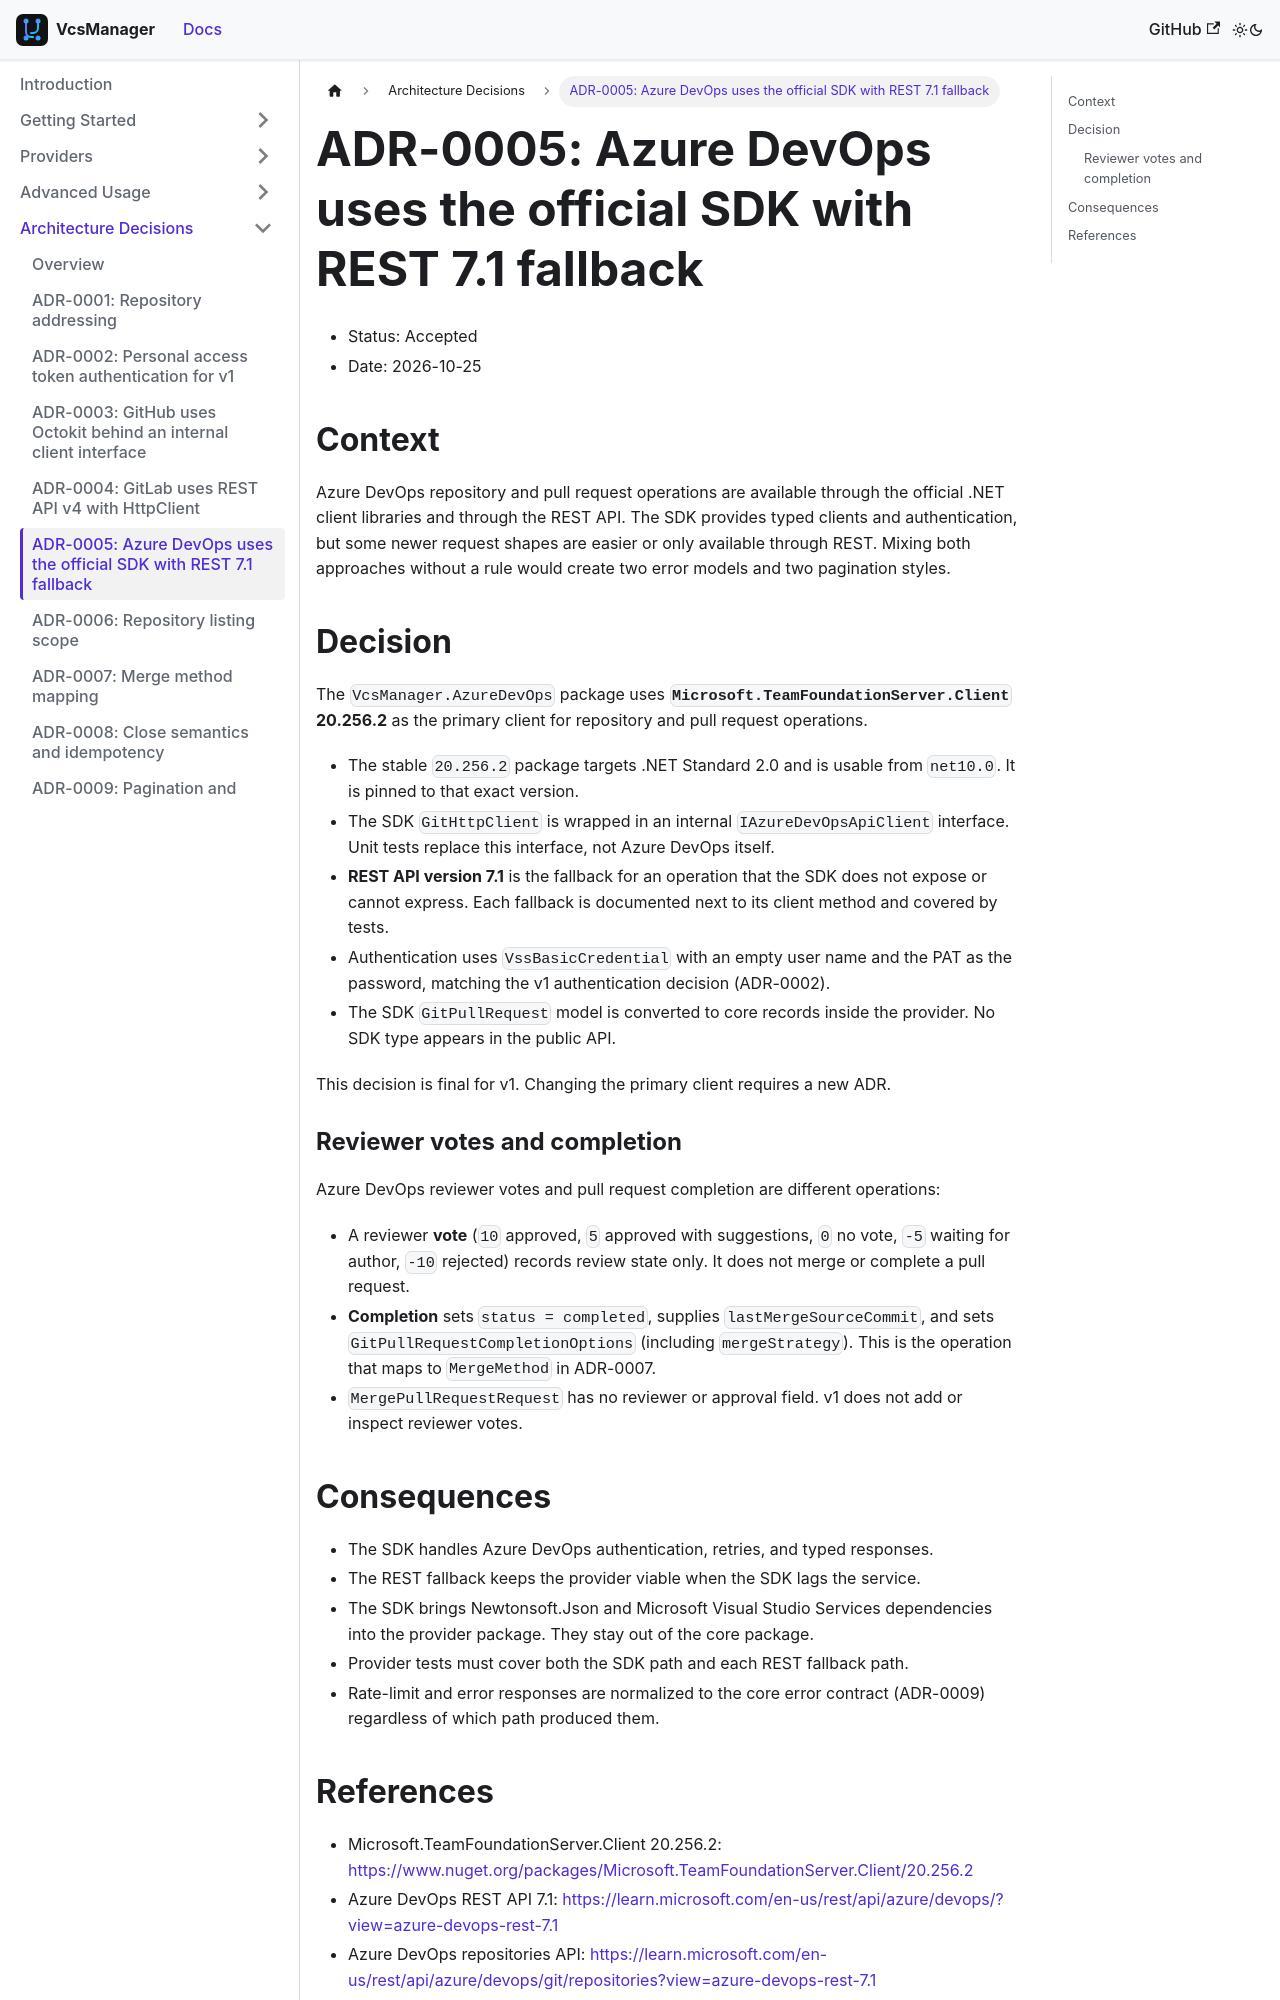

repository: mrhamburg/VcsManager · page: docs/adr/0005-azure-devops-client/index.html · generator: docusaurus

# ADR-0005: Azure DevOps uses the official SDK with REST 7.1 fallback

- Status: Accepted
- Date: 2026-10-25

## Context

Azure DevOps repository and pull request operations are available through the
official .NET client libraries and through the REST API. The SDK provides typed
clients and authentication, but some newer request shapes are easier or only
available through REST. Mixing both approaches without a rule would create two
error models and two pagination styles.

## Decision

The `VcsManager.AzureDevOps` package uses
**`Microsoft.TeamFoundationServer.Client` 20.256.2** as the primary client for
repository and pull request operations.

- The stable `20.256.2` package targets .NET Standard 2.0 and is usable from
  `net10.0`. It is pinned to that exact version.
- The SDK `GitHttpClient` is wrapped in an internal `IAzureDevOpsApiClient`
  interface. Unit tests replace this interface, not Azure DevOps itself.
- **REST API version 7.1** is the fallback for an operation that the SDK does
  not expose or cannot express. Each fallback is documented next to its client
  method and covered by tests.
- Authentication uses `VssBasicCredential` with an empty user name and the PAT
  as the password, matching the v1 authentication decision (ADR-0002).
- The SDK `GitPullRequest` model is converted to core records inside the
  provider. No SDK type appears in the public API.

This decision is final for v1. Changing the primary client requires a new ADR.

### Reviewer votes and completion

Azure DevOps reviewer votes and pull request completion are different
operations:

- A reviewer **vote** (`10` approved, `5` approved with suggestions, `0` no
  vote, `-5` waiting for author, `-10` rejected) records review state only. It
  does not merge or complete a pull request.
- **Completion** sets `status = completed`, supplies
  `lastMergeSourceCommit`, and sets `GitPullRequestCompletionOptions`
  (including `mergeStrategy`). This is the operation that maps to
  `MergeMethod` in ADR-0007.
- `MergePullRequestRequest` has no reviewer or approval field. v1 does not add
  or inspect reviewer votes.

## Consequences

- The SDK handles Azure DevOps authentication, retries, and typed responses.
- The REST fallback keeps the provider viable when the SDK lags the service.
- The SDK brings Newtonsoft.Json and Microsoft Visual Studio Services
  dependencies into the provider package. They stay out of the core package.
- Provider tests must cover both the SDK path and each REST fallback path.
- Rate-limit and error responses are normalized to the core error contract
  (ADR-0009) regardless of which path produced them.
